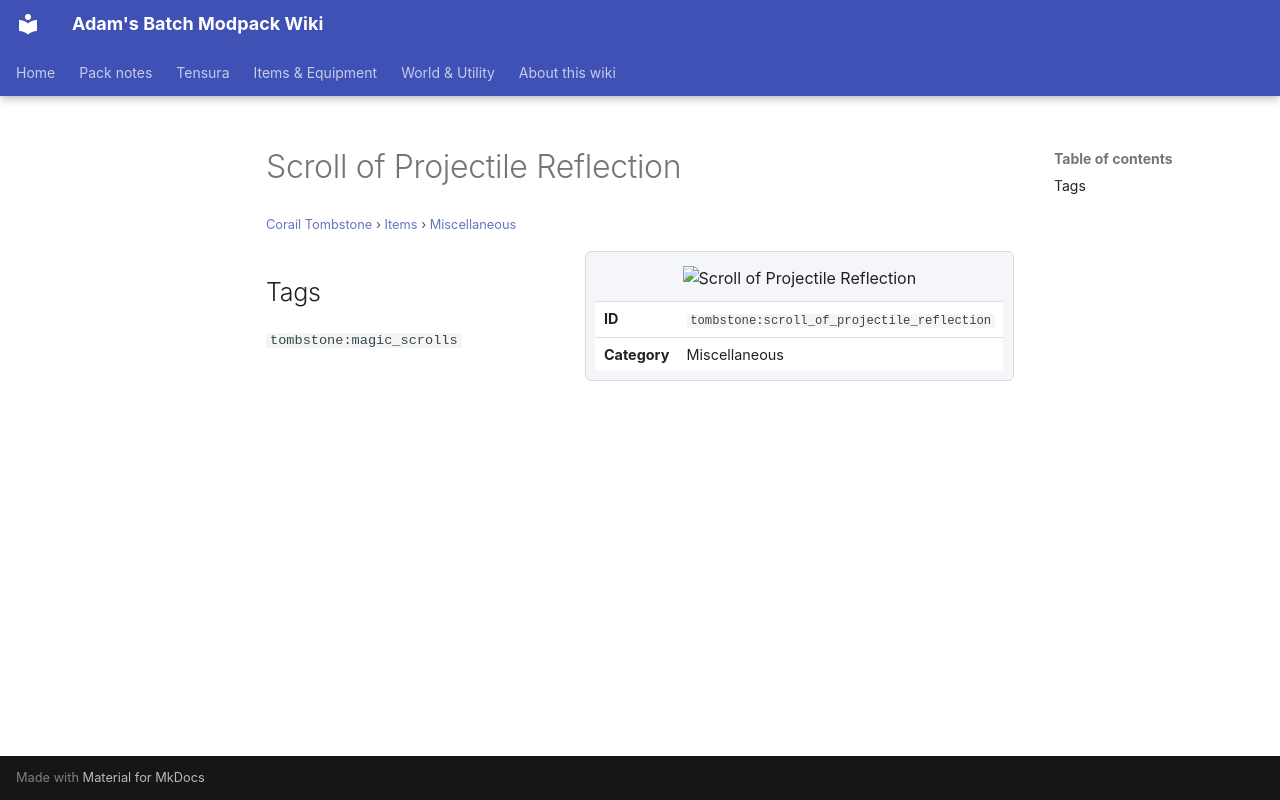

repository: Proteus-Nell/Adams-Batch-MC-Modpack-Wiki · page: corail-tombstone/items/miscellaneous/scroll-of-projectile-reflection/index.html · generator: mkdocs

# Scroll of Projectile Reflection

<small>[Corail Tombstone](../../index.md) &rsaquo; [Items](../index.md) &rsaquo; [Miscellaneous](index.md)</small>

<div class="infobox" markdown>

![Scroll of Projectile Reflection](../../../assets/icons/tombstone/item/scroll_of_projectile_reflection.png)

| | |
|---|---|
| **ID** | `tombstone:scroll_of_projectile_reflection` |
| **Category** | Miscellaneous |

</div>

## Tags

`tombstone:magic_scrolls`
